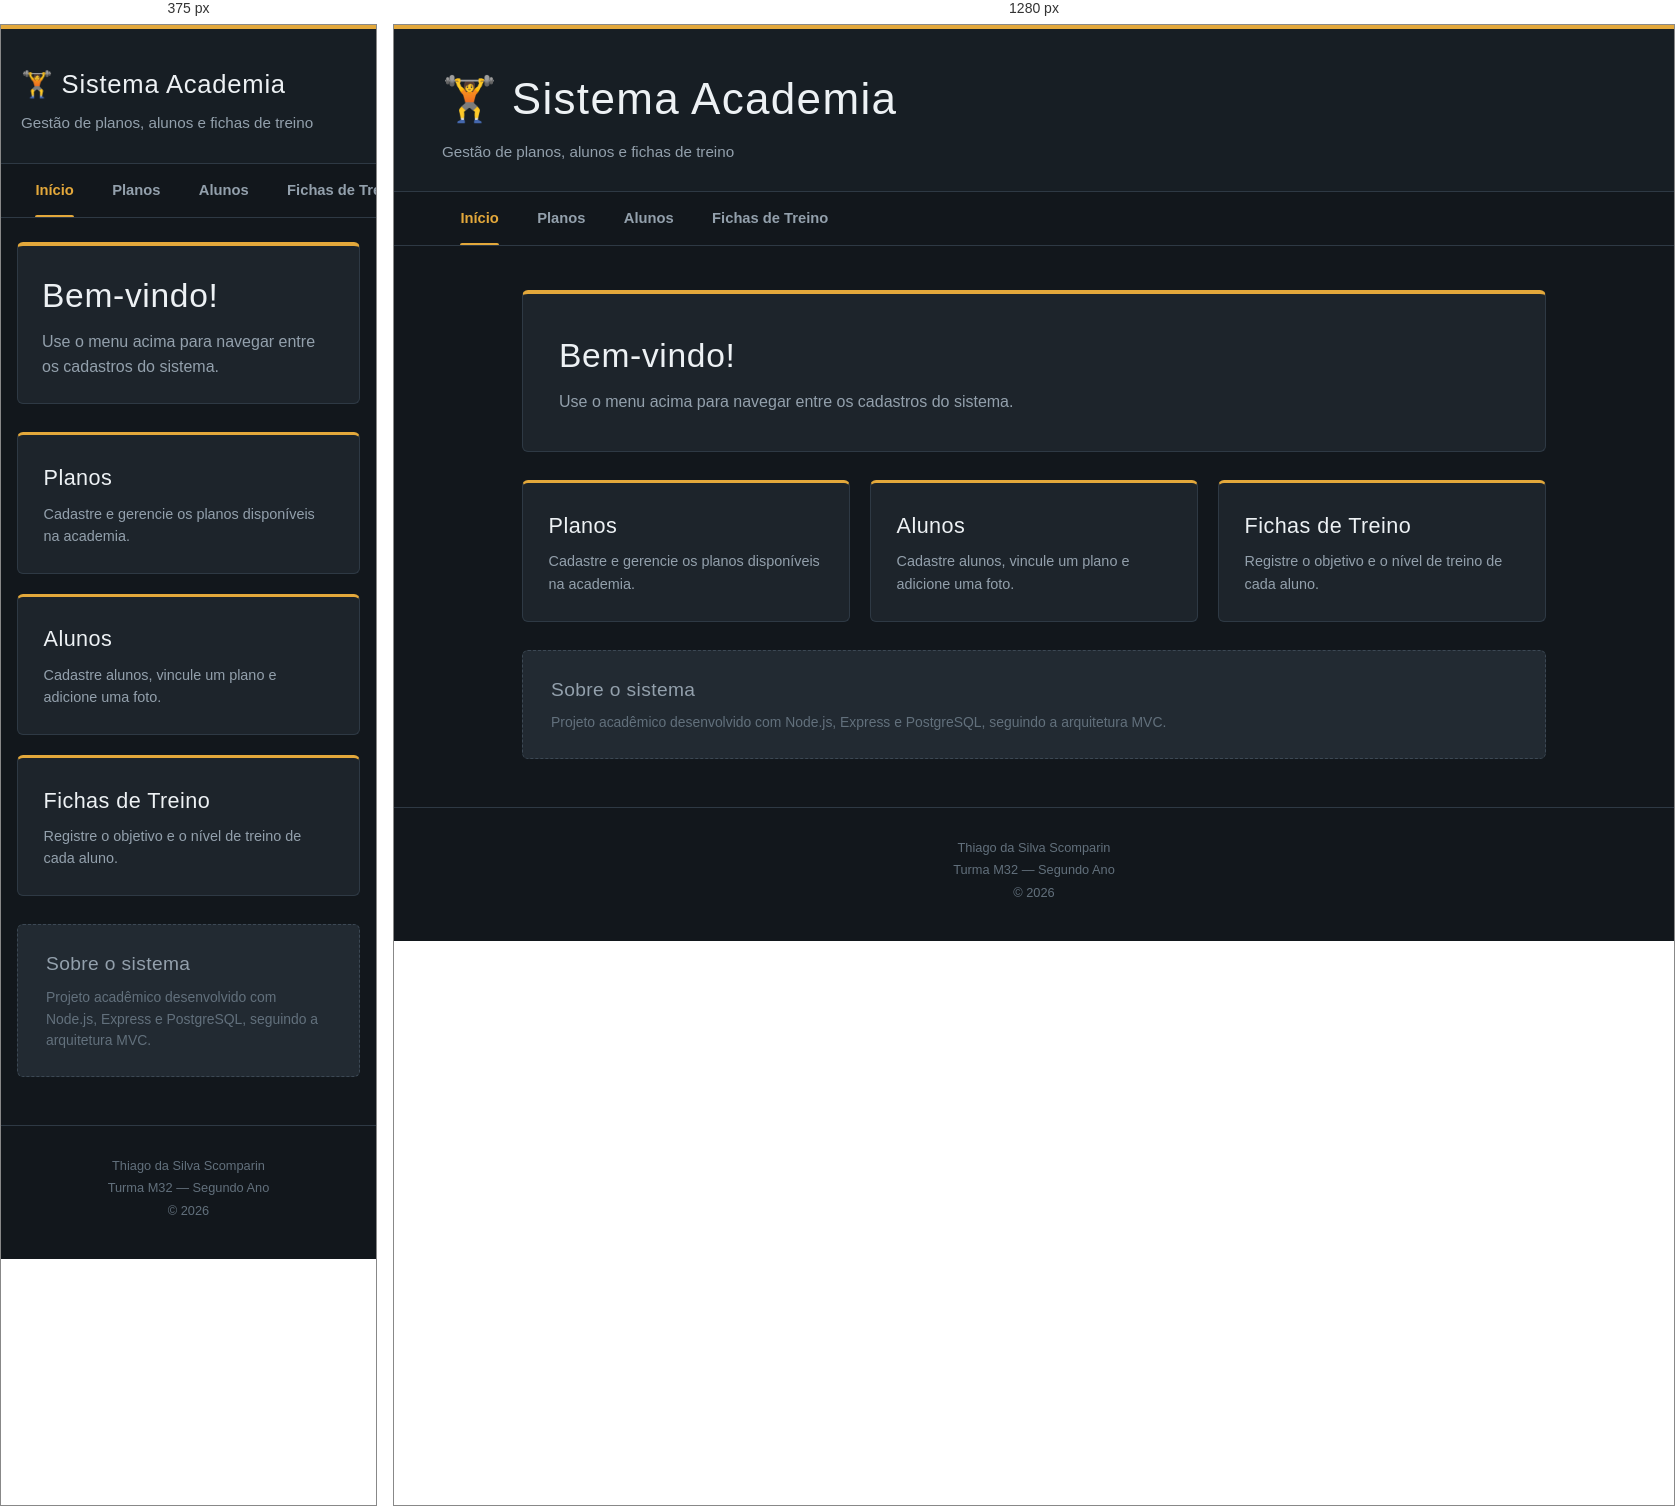
Rendered at 375 px and 1280 px, left to right.

<!-- file: menu.html -->
<!DOCTYPE html>
<html lang="pt-BR">

<head>
    <meta charset="UTF-8">
    <meta name="viewport" content="width=device-width, initial-scale=1.0">
    <title>Academia - Início</title>
    <link rel="stylesheet" href="menu.css">
</head>

<body>
    <header>
        <h1>🏋️ Sistema Academia</h1>
        <p>Gestão de planos, alunos e fichas de treino</p>
    </header>

    <nav>
        <a href="menu.html" class="ativo">Início</a>
        <a href="../plano/plano.html">Planos</a>
        <a href="../aluno/aluno.html">Alunos</a>
        <a href="../ficha/ficha_treino.html">Fichas de Treino</a>
    </nav>

    <main class="container-master">
        <section class="boas-vindas">
            <h2>Bem-vindo!</h2>
            <p>Use o menu acima para navegar entre os cadastros do sistema.</p>
        </section>

        <section class="cards-resumo">
            <a href="../plano/plano.html" class="card">
                <h3>Planos</h3>
                <p>Cadastre e gerencie os planos disponíveis na academia.</p>
            </a>
            <a href="../aluno/aluno.html" class="card">
                <h3>Alunos</h3>
                <p>Cadastre alunos, vincule um plano e adicione uma foto.</p>
            </a>
            <a href="../ficha/ficha_treino.html" class="card">
                <h3>Fichas de Treino</h3>
                <p>Registre o objetivo e o nível de treino de cada aluno.</p>
            </a>
        </section>

        <aside class="info-lateral">
            <h3>Sobre o sistema</h3>
            <p>Projeto acadêmico desenvolvido com Node.js, Express e PostgreSQL, seguindo a arquitetura MVC.</p>
        </aside>
    </main>

    <footer>
        <p>Thiago da Silva Scomparin</p>
        <p>Turma M32 — Segundo Ano</p>
        <p>&copy; 2026</p>
    </footer>
</body>

</html>

/* @media block from menu.css */
@media (max-width: 640px) {
  header h1 { font-size: 1.6rem; }
  .boas-vindas { padding: 1.5rem; }
}